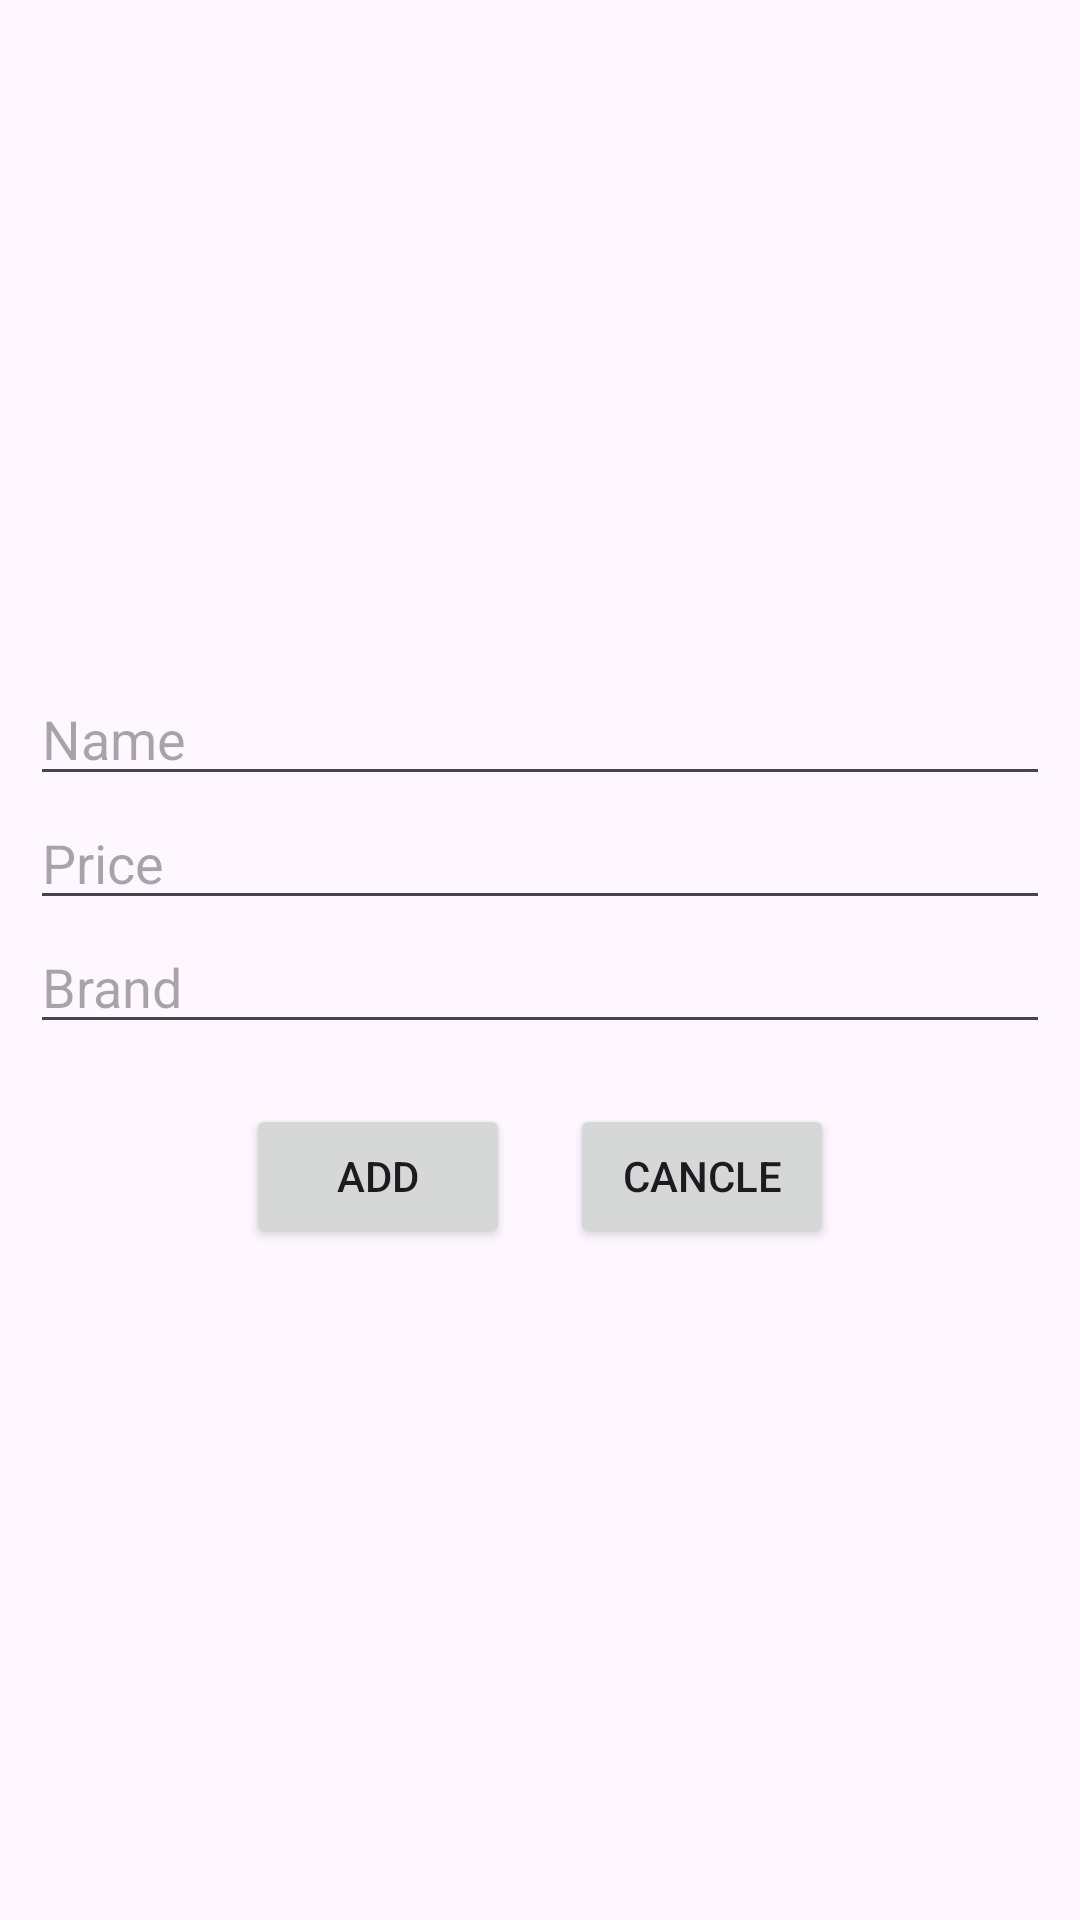

The Android layout XML behind this screen, and the referenced resources:
<!-- AndroidManifest.xml: application theme Theme.ExecuterServiceLab -->
<!-- res/layout/dialog_add.xml -->
<?xml version="1.0" encoding="utf-8"?>
<LinearLayout xmlns:android="http://schemas.android.com/apk/res/android"
    android:layout_width="match_parent"
    android:layout_height="match_parent"
    android:orientation="vertical"
    android:gravity="center"
    android:padding="10dp">

    <EditText
        android:id="@+id/editTextName"
        android:layout_width="match_parent"
        android:layout_height="wrap_content"
        android:hint="Name"/>

    <EditText
        android:id="@+id/editTextPrice"
        android:layout_width="match_parent"
        android:layout_height="wrap_content"
        android:inputType="number"
        android:hint="Price"/>

    <EditText
        android:id="@+id/editTextBrand"
        android:layout_width="match_parent"
        android:layout_height="wrap_content"
        android:hint="Brand"/>

    <LinearLayout
        android:layout_width="match_parent"
        android:layout_height="wrap_content"
        android:orientation="horizontal"
        android:gravity="center"
        android:layout_marginTop="20dp">
        <Button
            android:id="@+id/buttonAdd"
            android:layout_width="wrap_content"
            android:layout_height="wrap_content"
            android:text="Add" />

        <Button
            android:id="@+id/buttonCancel"
            android:layout_width="wrap_content"
            android:layout_height="wrap_content"
            android:text="Cancle"
            android:layout_marginLeft="20dp"/>
    </LinearLayout>


</LinearLayout>
<!-- resources referenced by this layout -->
<resources>
  <style name="Theme.ExecuterServiceLab" parent="Base.Theme.ExecuterServiceLab" />
  <style name="Base.Theme.ExecuterServiceLab" parent="Theme.Material3.DayNight.NoActionBar">
          
          
      </style>
</resources>
